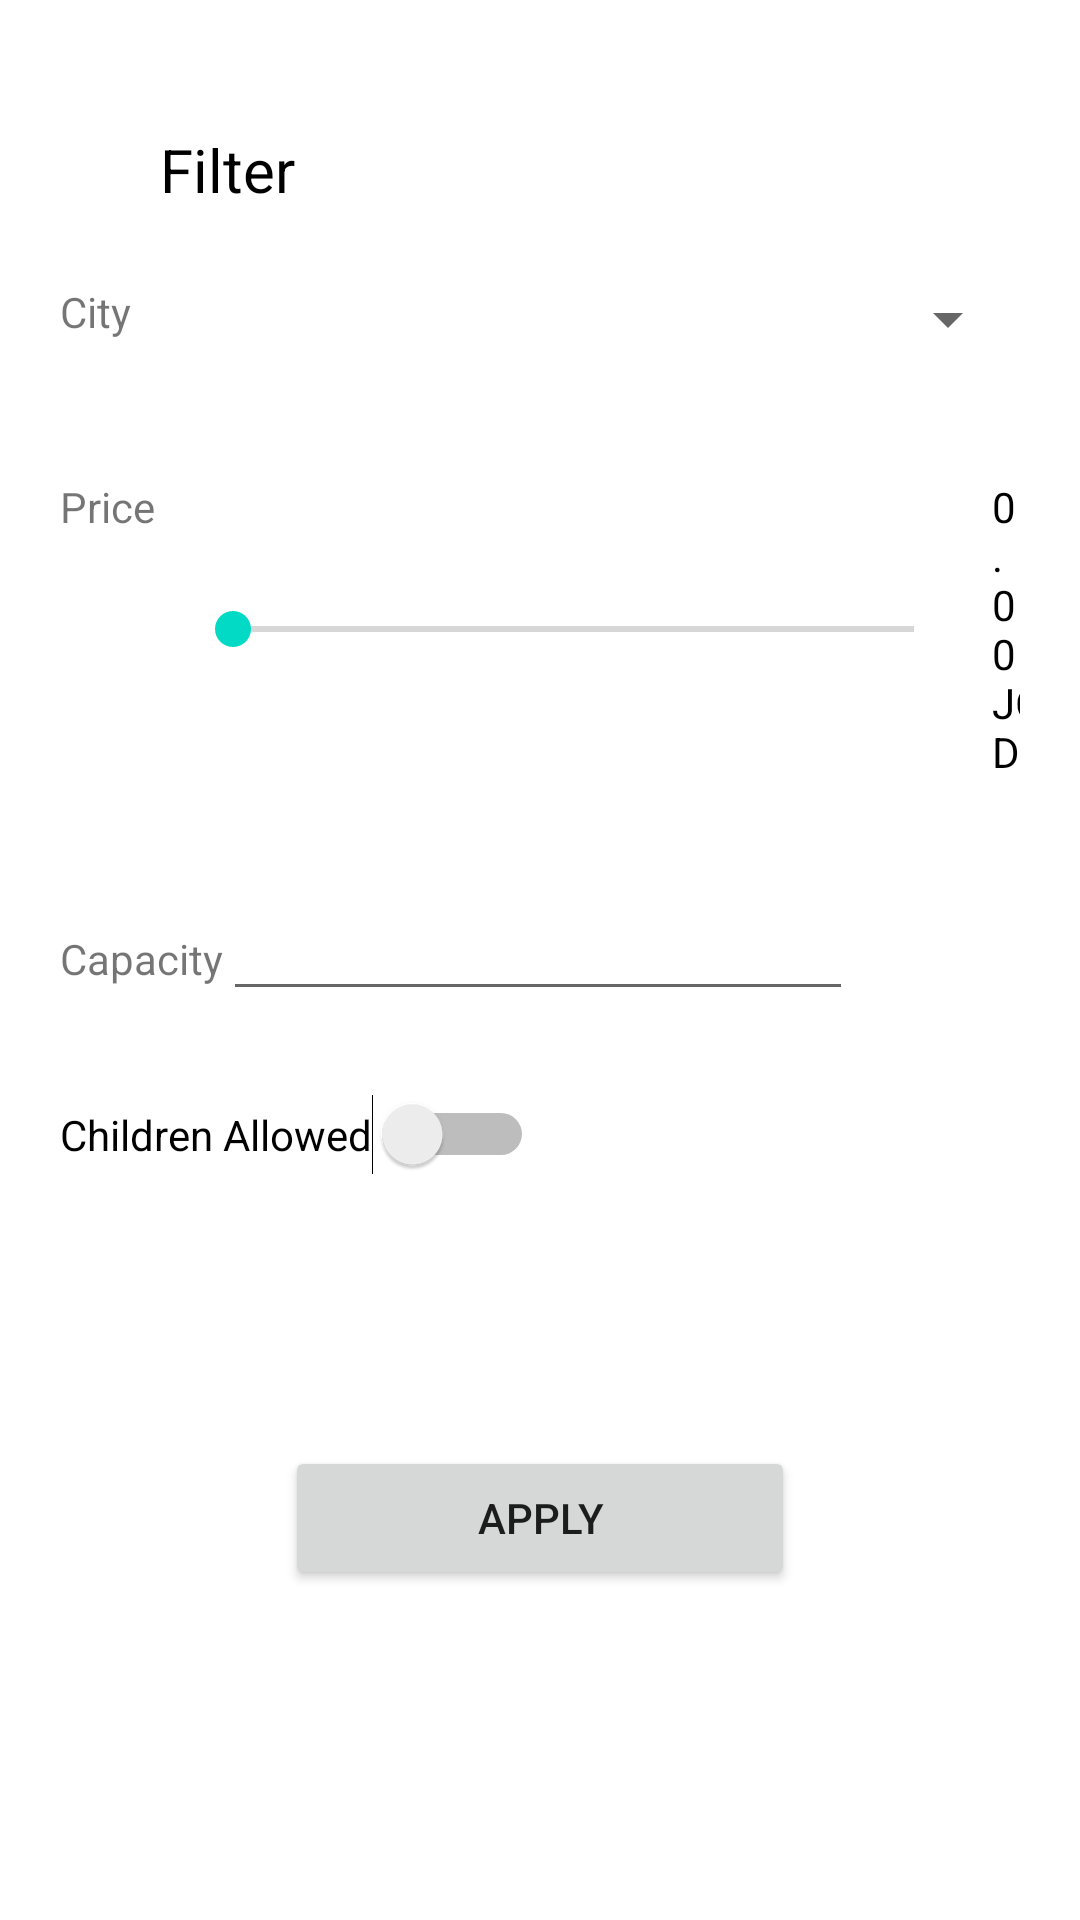

Layout XML and referenced resources for this Android screen:
<!-- AndroidManifest.xml: application theme Theme.SmartWedding -->
<!-- res/layout/activity_halls.xml -->
<?xml version="1.0" encoding="utf-8"?>
<layout xmlns:android="http://schemas.android.com/apk/res/android"
    xmlns:app="http://schemas.android.com/apk/res-auto"
    xmlns:tools="http://schemas.android.com/tools"
    >

    <androidx.constraintlayout.widget.ConstraintLayout
        android:layout_width="match_parent"
        android:layout_height="match_parent"
        android:padding="@dimen/padding_20dp">

        <TextView
            android:id="@+id/textView2"
            android:layout_width="wrap_content"
            android:layout_height="wrap_content"
            android:text="Filter"
            android:textColor="@color/black"
            android:textSize="@dimen/normal_text_size"
            app:layout_constraintBottom_toBottomOf="parent"
            app:layout_constraintEnd_toEndOf="parent"
            app:layout_constraintHorizontal_bias="0.121"
            app:layout_constraintStart_toStartOf="parent"
            app:layout_constraintTop_toTopOf="parent"
            app:layout_constraintVertical_bias="0.04" />

        <LinearLayout
            android:id="@+id/linearLayout"
            android:layout_width="match_parent"
            android:layout_height="wrap_content"
            android:orientation="horizontal"
            app:layout_constraintBottom_toBottomOf="parent"
            app:layout_constraintTop_toTopOf="parent"
            app:layout_constraintVertical_bias="0.129"
            tools:layout_editor_absoluteX="0dp">

            <TextView
                android:id="@+id/cityTextView"
                android:layout_width="wrap_content"
                android:layout_height="wrap_content"
                android:text="@string/city" />

            <Spinner
                android:id="@+id/citiesSpinner"
                android:layout_width="match_parent"
                android:layout_height="wrap_content"
                android:spinnerMode="dropdown" />
        </LinearLayout>

        <LinearLayout
            android:id="@+id/linearLayout2"
            android:layout_width="match_parent"
            android:layout_height="wrap_content"
            android:orientation="horizontal"
            app:layout_constraintBottom_toBottomOf="parent"
            app:layout_constraintEnd_toEndOf="parent"
            app:layout_constraintHorizontal_bias="0.0"
            app:layout_constraintStart_toStartOf="parent"
            app:layout_constraintTop_toBottomOf="@+id/linearLayout"
            app:layout_constraintVertical_bias="0.102">

            <TextView
                android:id="@+id/priceTextView"
                android:layout_width="wrap_content"
                android:layout_height="wrap_content"
                android:text="@string/price" />

            <SeekBar
                android:id="@+id/priceseekBar"
                android:layout_width="259dp"
                android:layout_height="match_parent"
                android:layout_marginLeft="@dimen/margin_10dp"
                android:layout_marginRight="@dimen/margin_10dp"
                android:min="0"
                android:max="20000"/>

            <TextView
                android:id="@+id/seekBarValue"
                android:layout_width="wrap_content"
                android:layout_height="wrap_content"
                android:text="@string/_0_00jod"
                android:textColor="@color/black" />
        </LinearLayout>

        <LinearLayout
            android:id="@+id/linearLayout3"
            android:layout_width="match_parent"
            android:layout_height="wrap_content"
            android:orientation="horizontal"
            app:layout_constraintBottom_toBottomOf="parent"
            app:layout_constraintEnd_toEndOf="parent"
            app:layout_constraintHorizontal_bias="0.0"
            app:layout_constraintStart_toStartOf="parent"
            app:layout_constraintTop_toBottomOf="@+id/linearLayout2"
            app:layout_constraintVertical_bias="0.112">

            <TextView
                android:id="@+id/CapacityTextView"
                android:layout_width="wrap_content"
                android:layout_height="wrap_content"
                android:text="@string/capacity" />

            <EditText
                android:id="@+id/capacityTextNumber"
                android:layout_width="wrap_content"
                android:layout_height="wrap_content"
                android:ems="10"
                android:inputType="number" />
        </LinearLayout>

        <LinearLayout
            android:id="@+id/linearLayout4"
            android:layout_width="match_parent"
            android:layout_height="wrap_content"
            android:orientation="horizontal"
            app:layout_constraintBottom_toBottomOf="parent"
            app:layout_constraintEnd_toEndOf="parent"
            app:layout_constraintHorizontal_bias="0.0"
            app:layout_constraintStart_toStartOf="parent"
            app:layout_constraintTop_toBottomOf="@+id/linearLayout3"
            app:layout_constraintVertical_bias="0.108">

            <Switch
                android:id="@+id/childrenAllowedSwitch"
                android:layout_width="wrap_content"
                android:layout_height="wrap_content"
                android:text="@string/childern_allowed" />
        </LinearLayout>

        <Button
            android:layout_width="170dp"
            android:layout_height="48dp"
            android:onClick="applyButtonOnClick"
            android:text="Apply"
            app:layout_constraintBottom_toBottomOf="parent"
            app:layout_constraintEnd_toEndOf="parent"
            app:layout_constraintStart_toStartOf="parent"
            app:layout_constraintTop_toBottomOf="@+id/linearLayout4" />
    </androidx.constraintlayout.widget.ConstraintLayout>
</layout>
<!-- resources referenced by this layout -->
<resources>
  <color name="black">#FF000000</color>
  <dimen name="margin_10dp">10dp</dimen>
  <dimen name="normal_text_size">20sp</dimen>
  <dimen name="padding_20dp">20dp</dimen>
  <string name="_0_00jod">0.00JOD</string>
  <string name="capacity">Capacity</string>
  <string name="childern_allowed">Children Allowed</string>
  <string name="city">City</string>
  <string name="price">Price</string>
  <style name="Theme.SmartWedding" parent="Theme.MaterialComponents.DayNight.DarkActionBar">
          
          <item name="colorPrimary">@color/purple_500</item>
          <item name="colorPrimaryVariant">@color/purple_700</item>
          <item name="colorOnPrimary">@color/white</item>
          
          <item name="colorSecondary">@color/teal_200</item>
          <item name="colorSecondaryVariant">@color/teal_700</item>
          <item name="colorOnSecondary">@color/black</item>
          
          <item name="android:statusBarColor" tools:targetApi="l">?attr/colorPrimaryVariant</item>
          
      </style>
  <color name="purple_500">#FF6200EE</color>
  <color name="purple_700">#FF3700B3</color>
  <color name="white">#FFFFFFFF</color>
  <color name="teal_200">#FF03DAC5</color>
  <color name="teal_700">#FF018786</color>
</resources>
